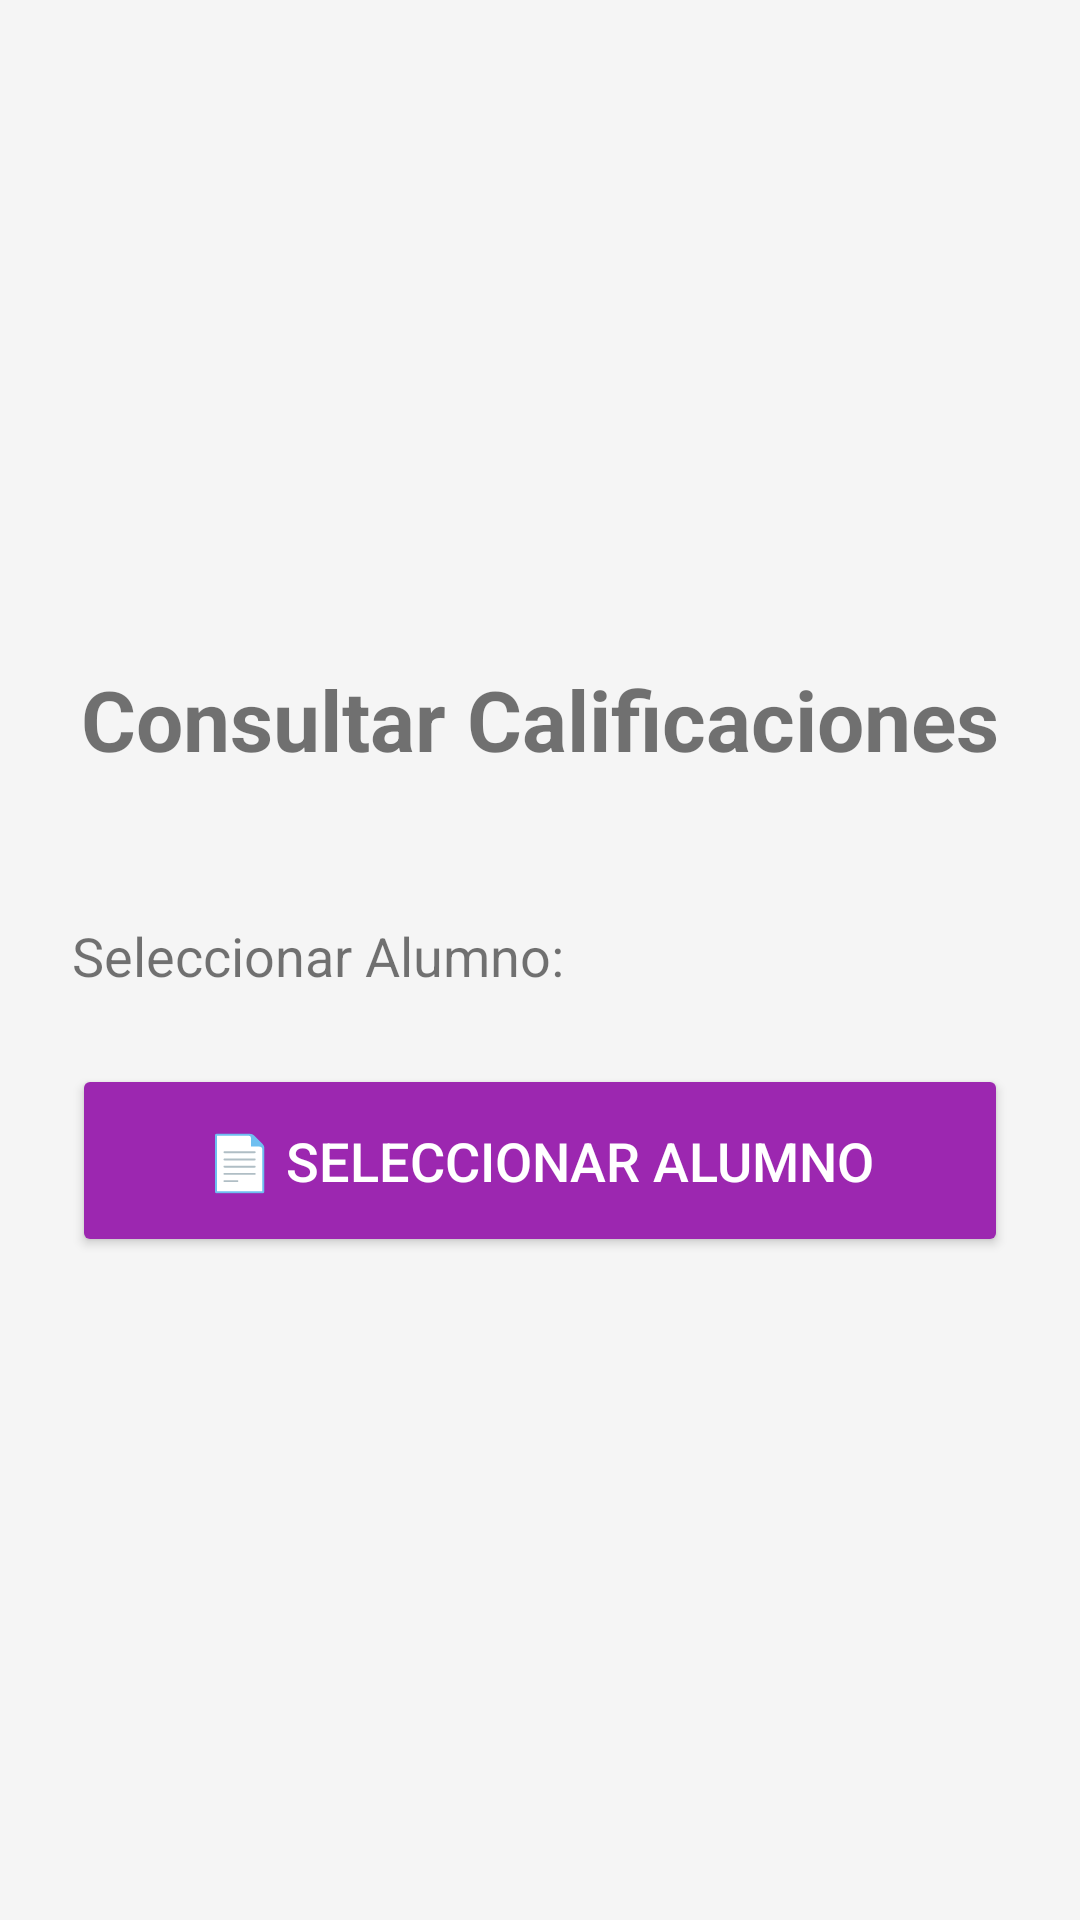

This screen was rendered from an Android layout file. Write that file and the resources it references.
<!-- AndroidManifest.xml: application theme Theme.MyApplicasion -->
<!-- res/layout/activity_ver_notas.xml -->
<?xml version="1.0" encoding="utf-8"?>
<LinearLayout xmlns:android="http://schemas.android.com/apk/res/android"
    android:layout_width="match_parent"
    android:layout_height="match_parent"
    android:orientation="vertical"
    android:padding="24dp"
    android:gravity="center"
    android:background="#F5F5F5">

    <TextView
        android:layout_width="match_parent"
        android:layout_height="wrap_content"
        android:text="Consultar Calificaciones"
        android:textSize="28sp"
        android:textStyle="bold"
        android:textAlignment="center"
        android:layout_marginBottom="48dp"/>

    <TextView
        android:layout_width="match_parent"
        android:layout_height="wrap_content"
        android:text="Seleccionar Alumno:"
        android:textSize="18sp"
        android:layout_marginBottom="24dp"/>

    <Button
        android:id="@+id/btnSeleccionarAlumno"
        android:layout_width="match_parent"
        android:layout_height="wrap_content"
        android:text="📄 Seleccionar Alumno"
        android:backgroundTint="#9C27B0"
        android:textColor="#FFFFFF"
        android:padding="20dp"
        android:textSize="18sp"/>

</LinearLayout>
<!-- resources referenced by this layout -->
<resources>
  <style name="Theme.MyApplicasion" parent="Theme.AppCompat.Light.NoActionBar" />
</resources>
